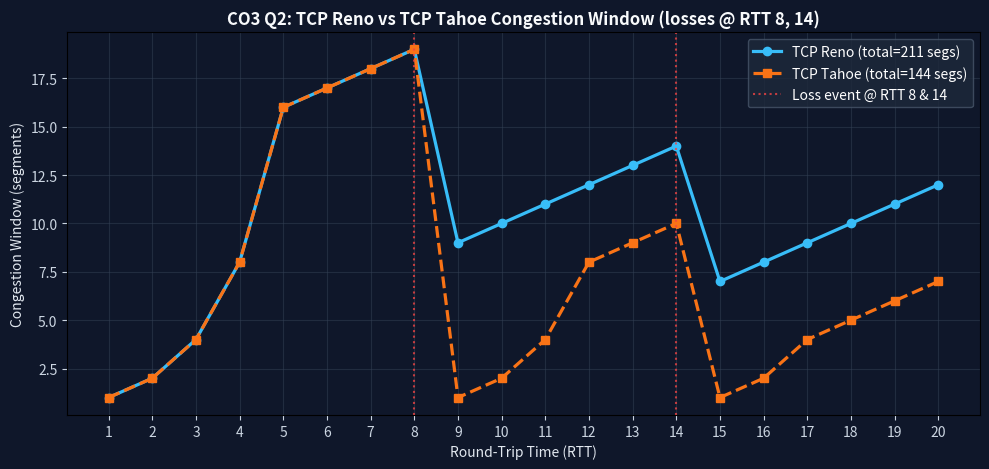

This figure's Python source: (Note: this script raises an exception after producing the figure.)
"""TCP congestion window over 20 round trips: slow start, avoidance and loss."""
import os
import matplotlib
matplotlib.use("Agg")
import matplotlib.pyplot as plt


def simulate(losses, ssthresh=16, reno=True):
    cwnd, trace = 1, []
    for rtt in range(1, 21):
        trace.append(cwnd)
        # TODO 1: If this RTT is in losses: set ssthresh = max(cwnd // 2, 2) and set
        # cwnd to ssthresh (Reno, fast recovery) or to 1 (Tahoe). Otherwise double
        # cwnd in slow start (cwnd < ssthresh, capped at ssthresh) or add 1 in
        # congestion avoidance
        if rtt in losses:
            ssthresh = max(cwnd // 2, 2)
            cwnd = ssthresh if reno else 1
        elif cwnd < ssthresh:
            cwnd = min(cwnd * 2, ssthresh)
        else:
            cwnd += 1
    return trace


traces = {}
for label, reno in (("Reno ", True), ("Tahoe", False)):
    tr = simulate({8, 14}, reno=reno)
    traces[label.strip()] = tr
    print(label, " ".join(f"{w:2d}" for w in tr), f"| segments sent {sum(tr)}")

extra = sum(traces["Reno"]) - sum(traces["Tahoe"])
print(f"\nExtra segments delivered by Reno over Tahoe: {extra} (+{extra/sum(traces['Tahoe'])*100:.1f}%)")

# --- Follow-up: Hostel Graph Analysis, Throughput & CUBIC vs BBR ---
print("\n--- Hostel Wireshark Graph Analysis ---")
print("  - Initial ssthresh = 16 (doubled 1->2->4->8->16, then +1 linear from RTT 5 to 8).")
print("  - After RTT 8 (cwnd=19): ssthresh = floor(19/2) = 9 (3 dup ACKs -> Fast Recovery, cwnd=9).")
print("  - After RTT 14 (cwnd=14): ssthresh = floor(14/2) = 7 (Timeout RTO -> cwnd drops to 1).")
print("  - Sender variant: TCP Reno (exhibits Fast Recovery at RTT 8, unlike Tahoe which drops to 1 on every loss).")
thr_rtt7_mbps = (18 * 1460 * 8) / 0.040 / 1e6
print(f"  - Throughput at RTT 7 (cwnd=18, MSS=1460 B, RTT=40 ms): {thr_rtt7_mbps:.3f} Mbps")
print("  - AIMD convergence: Additive Increase (+1/RTT) + Multiplicative Decrease (/2) shrinks the larger")
print("    flow by more segments on loss, driving both flows toward the 45-degree equal-share line.")

print("\n--- Alternative Concept: 1% Random (Non-Congestion) Loss — Reno vs BBR ---")
print("  - Reno treats every 1% random loss as congestion and halves cwnd ~every 100 pkts (Mathis limit ~0.87*MSS/(RTT*sqrt(p))).")
print("  - BBR paces at estimated bottleneck BW x min_RTT without halving rate on isolated random loss -> far higher throughput.")
print("  - Hostel Server Recommendation: Use BBR for high-BDP Wi-Fi/WAN downloads with random loss (CUBIC if shallow FIFO fairness needed).")

# Plot both traces
fig, ax = plt.subplots(figsize=(10, 4.8), dpi=150)
ax.set_facecolor("#0F172A")
fig.patch.set_facecolor("#0F172A")
rtts = list(range(1, 21))
ax.plot(rtts, traces["Reno"], marker="o", lw=2.3, color="#38BDF8", label=f"TCP Reno (total={sum(traces['Reno'])} segs)")
ax.plot(rtts, traces["Tahoe"], marker="s", lw=2.3, ls="--", color="#F97316", label=f"TCP Tahoe (total={sum(traces['Tahoe'])} segs)")
ax.axvline(8, color="#EF4444", ls=":", alpha=0.8, label="Loss event @ RTT 8 & 14")
ax.axvline(14, color="#EF4444", ls=":", alpha=0.8)
ax.set_xticks(rtts)
ax.set_xlabel("Round-Trip Time (RTT)", color="#E2E8F0")
ax.set_ylabel("Congestion Window (segments)", color="#E2E8F0")
ax.set_title("CO3 Q2: TCP Reno vs TCP Tahoe Congestion Window (losses @ RTT 8, 14)", color="#F8FAFC", fontweight="bold")
ax.tick_params(colors="#CBD5E1")
ax.grid(color="#334155", alpha=0.5)
ax.legend(facecolor="#1E293B", edgecolor="#475569", labelcolor="white")
plt.tight_layout()
out_png = os.path.join(os.path.dirname(__file__), "q2_cwnd_plot.png")
plt.savefig(out_png, facecolor=fig.get_facecolor())
plt.close(fig)
print(f"Saved congestion window plot: {out_png}")
